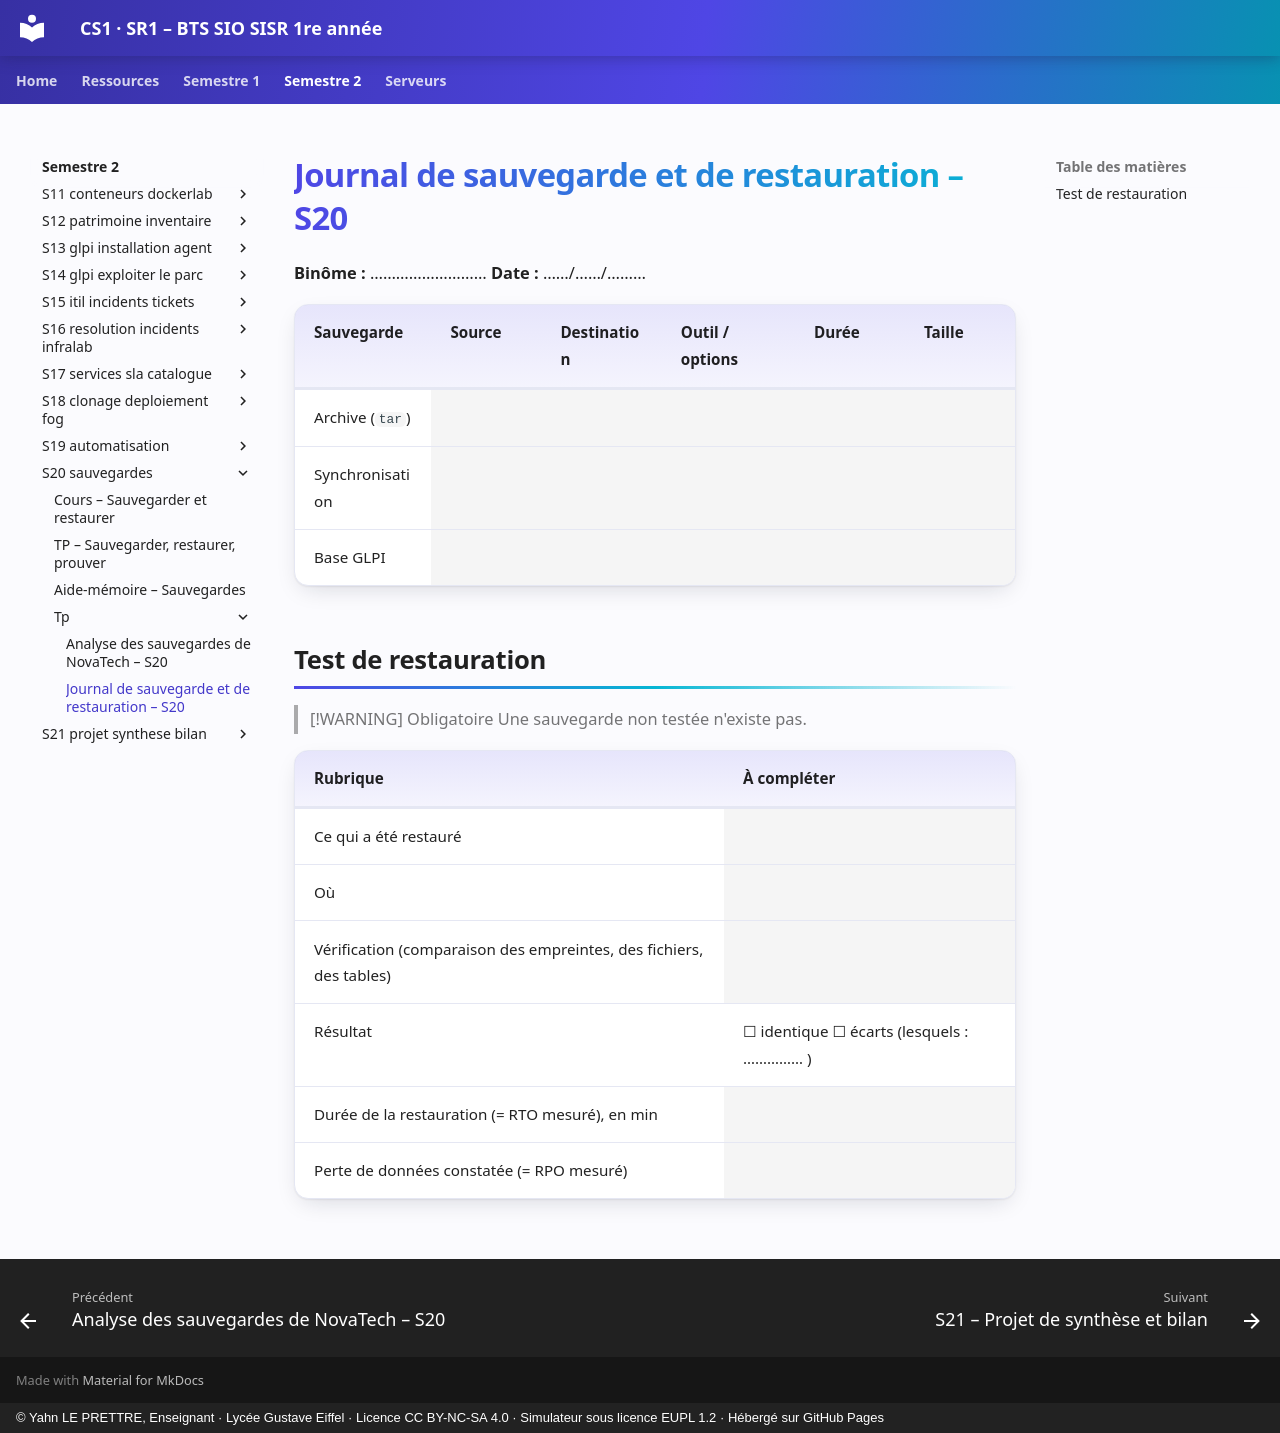

repository: YahnLP/BTS-SIO1-gustave-eiffel · page: semestre-2/S20-sauvegardes/tp/journal-restauration/index.html · generator: mkdocs · copyright: © Yahn LE PRETTRE, Enseignant · Lycée Gustave Eiffel · Licence CC BY-NC-SA 4.0 · Simulateur sous licence EUPL 1.2 · Hébergé sur GitHub Pages

# Journal de sauvegarde et de restauration – S20

**Binôme :** ……………………… **Date :** ……/……/………

<div class="fiche" markdown>

| Sauvegarde | Source | Destination | Outil / options | Durée | Taille |
|---|---|---|---|---|---|
| Archive (`tar`) | | | | | |
| Synchronisation | | | | | |
| Base GLPI | | | | | |

</div>

## Test de restauration

> [!WARNING] Obligatoire
> Une sauvegarde non testée n'existe pas.

<div class="fiche" markdown>

| Rubrique | À compléter |
|---|---|
| Ce qui a été restauré | |
| Où | |
| Vérification (comparaison des empreintes, des fichiers, des tables) | |
| Résultat | ☐ identique  ☐ écarts (lesquels : …………… ) |
| Durée de la restauration (= RTO mesuré), en min | |
| Perte de données constatée (= RPO mesuré) | |

</div>
